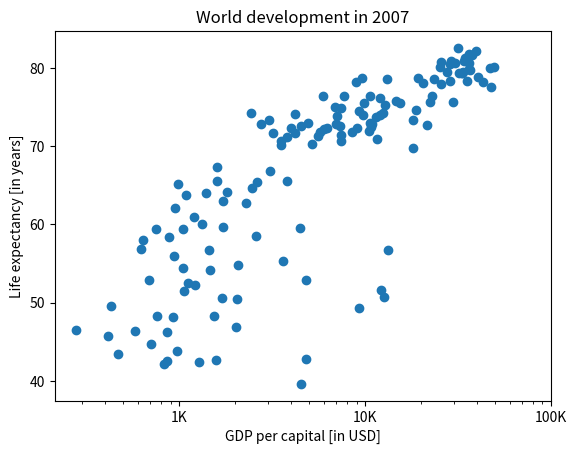

The script that saved this image:
import numpy as np
import matplotlib.pyplot as plt
from matplotlib.ticker import FuncFormatter

def show_numpy_array():    
    gdp_cap = [974.5803384, 5937.029525999999, 6223.367465, 4797.231267, 12779.37964, 34435.367439999995, 36126.4927, 29796.04834, 1391.253792, 33692.60508, 1441.284873, 3822.137084, 7446.298803, 12569.85177, 9065.800825, 10680.79282, 1217.032994, 430.0706916, 1713.778686, 2042.09524, 36319.23501, 706.016537, 1704.063724, 13171.63885, 4959.114854, 7006.580419, 986.1478792, 277.5518587, 3632.557798, 9645.06142, 1544.750112, 14619.222719999998, 8948.102923, 22833.30851, 35278.41874, 2082.4815670000003, 6025.374752000001, 6873.262326000001, 5581.180998, 5728.353514, 12154.08975, 641.3695236000001, 690.8055759, 33207.0844, 30470.0167, 13206.48452, 752.7497265, 32170.37442, 1327.60891, 27538.41188, 5186.050003, 942.6542111, 579.2317429999999, 1201.637154, 3548.3308460000003, 39724.97867, 18008.94444, 36180.78919, 2452.210407, 3540.651564, 11605.71449, 4471.061906, 40675.99635, 25523.2771, 28569.7197, 7320.880262000001, 31656.06806, 4519.461171, 1463.249282, 1593.06548, 23348.139730000003, 47306.98978, 10461.05868, 1569.331442, 414.5073415, 12057.49928, 1044.770126, 759.3499101, 12451.6558, 1042.581557, 1803.151496, 10956.99112, 11977.57496, 3095.7722710000003, 9253.896111, 3820.17523, 823.6856205, 944.0, 4811.060429, 1091.359778, 36797.93332, 25185.00911, 2749.320965, 619.6768923999999, 2013.977305, 49357.19017, 22316.19287, 2605.94758, 9809.185636, 4172.838464, 7408.905561, 3190.481016, 15389.924680000002, 20509.64777, 19328.70901, 7670.122558, 10808.47561, 863.0884639000001, 1598.435089, 21654.83194, 1712.472136, 9786.534714, 862.5407561000001, 47143.17964, 18678.31435, 25768.25759, 926.1410683, 9269.657808, 28821.0637, 3970.095407, 2602.394995, 4513.480643, 33859.74835, 37506.41907, 4184.548089, 28718.27684, 1107.482182, 7458.396326999999, 882.9699437999999, 18008.50924, 7092.923025, 8458.276384, 1056.380121, 33203.26128, 42951.65309, 10611.46299, 11415.80569, 2441.576404, 3025.349798, 2280.769906, 1271.211593, 469.70929810000007]
    life_exp = [43.828, 76.423, 72.301, 42.731, 75.32, 81.235, 79.829, 75.635, 64.062, 79.441, 56.728, 65.554, 74.852, 50.728, 72.39, 73.005, 52.295, 49.58, 59.723, 50.43, 80.653, 44.74100000000001, 50.651, 78.553, 72.961, 72.889, 65.152, 46.462, 55.322, 78.782, 48.328, 75.748, 78.273, 76.486, 78.332, 54.791, 72.235, 74.994, 71.33800000000001, 71.878, 51.57899999999999, 58.04, 52.947, 79.313, 80.657, 56.735, 59.448, 79.406, 60.022, 79.483, 70.259, 56.007, 46.388000000000005, 60.916, 70.19800000000001, 82.208, 73.33800000000001, 81.757, 64.69800000000001, 70.65, 70.964, 59.545, 78.885, 80.745, 80.546, 72.567, 82.603, 72.535, 54.11, 67.297, 78.623, 77.58800000000001, 71.993, 42.592, 45.678, 73.952, 59.443000000000005, 48.303, 74.241, 54.467, 64.164, 72.801, 76.195, 66.803, 74.543, 71.164, 42.082, 62.069, 52.906000000000006, 63.785, 79.762, 80.204, 72.899, 56.867, 46.859, 80.196, 75.64, 65.483, 75.53699999999999, 71.752, 71.421, 71.688, 75.563, 78.098, 78.74600000000001, 76.442, 72.476, 46.242, 65.528, 72.777, 63.062, 74.002, 42.568000000000005, 79.972, 74.663, 77.926, 48.159, 49.339, 80.941, 72.396, 58.556, 39.613, 80.884, 81.70100000000001, 74.143, 78.4, 52.517, 70.616, 58.42, 69.819, 73.923, 71.777, 51.542, 79.425, 78.242, 76.384, 73.747, 74.249, 73.422, 62.698, 42.38399999999999, 43.487]
    
    plt.scatter(gdp_cap, life_exp)
    plt.title("World development in 2007")
    plt.xlabel("GDP per capital [in USD]")
    plt.ylabel("Life expectancy [in years]")
    
     # Using log scale for x-axis and applying custom tick formatter
    plt.xscale("log")
    plt.xticks([1_000,10_000,100_000])
    ax = plt.gca()
    formatter = FuncFormatter(lambda x, pos: f'{x/1_000:.0f}K')
    ax.xaxis.set_major_formatter(formatter)

    plt.show()
    
    
if __name__ == '__main__':
    show_numpy_array()